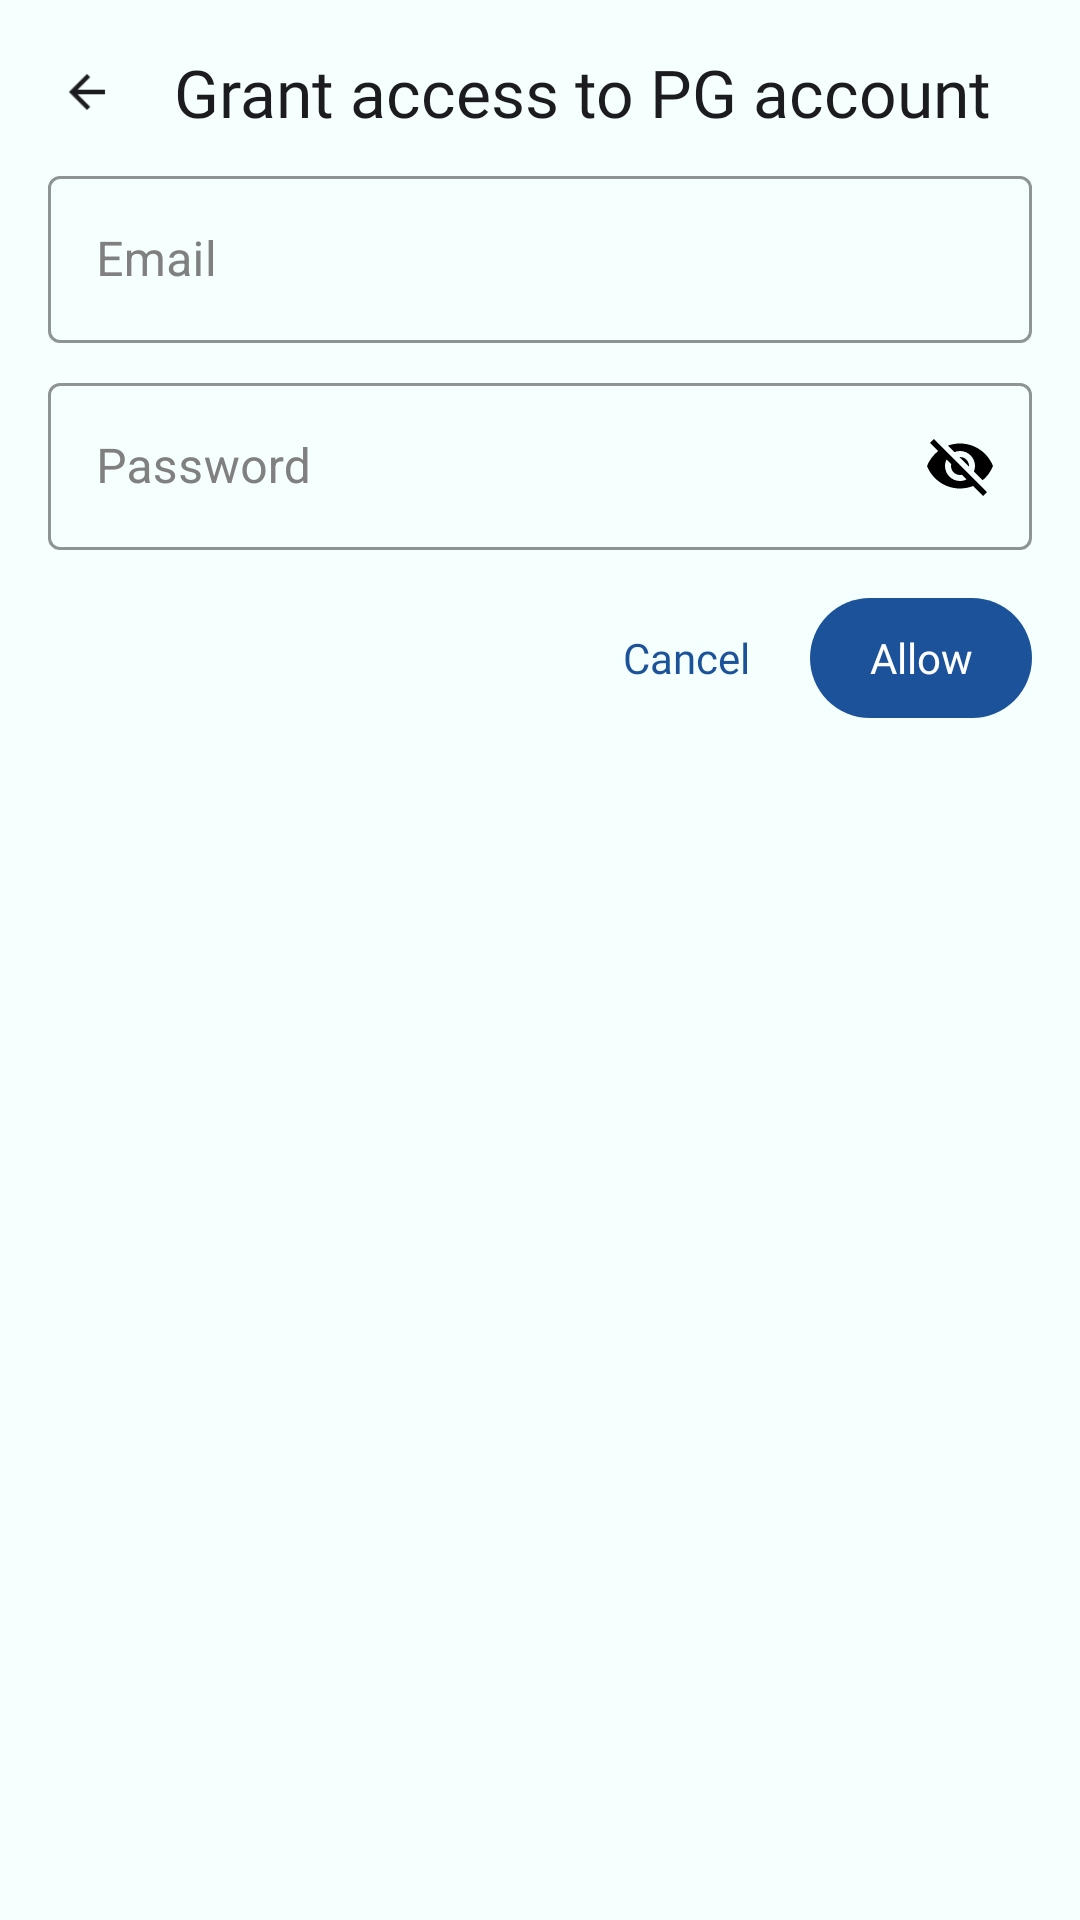

This screen was rendered from an Android layout file. Write that file and the resources it references.
<!-- AndroidManifest.xml: application theme Theme.Assignment_Login -->
<!-- res/layout/fragment_grant_access_from.xml -->
<?xml version="1.0" encoding="utf-8"?>
<androidx.constraintlayout.widget.ConstraintLayout xmlns:android="http://schemas.android.com/apk/res/android"
    xmlns:app="http://schemas.android.com/apk/res-auto"
    xmlns:tools="http://schemas.android.com/tools"
    android:layout_width="match_parent"
    android:layout_height="match_parent"
    android:background="#F4FFFE">

    <LinearLayout
        android:id="@+id/linearLayout2"
        android:layout_width="match_parent"
        android:layout_height="wrap_content"
        android:layout_marginTop="16dp"
        android:gravity="center_vertical"
        android:orientation="horizontal"
        app:layout_constraintEnd_toEndOf="parent"
        app:layout_constraintStart_toStartOf="parent"
        app:layout_constraintTop_toTopOf="parent">

        <ImageView
            android:id="@+id/back_btn"
            android:layout_width="18dp"
            android:layout_height="24dp"
            android:layout_gravity="center"
            android:layout_marginLeft="20dp"
            android:layout_marginRight="20dp"
            android:src="@drawable/back_icon"

            />

        <TextView
            android:layout_width="wrap_content"
            android:layout_height="wrap_content"
            android:layout_alignParentStart="true"
            android:layout_alignParentTop="true"
            android:fontFamily="@font/roboto_medium"
            android:lineSpacingExtra="2sp"
            android:text="Grant access to PG account"
            android:textColor="#1C1B1F"
            android:textSize="22sp" />


    </LinearLayout>

    <LinearLayout
        android:id="@+id/linearLayout5"
        android:layout_width="match_parent"
        android:layout_height="wrap_content"
        android:layout_marginHorizontal="16dp"
        android:layout_marginTop="8dp"
        android:orientation="vertical"
        app:layout_constraintEnd_toEndOf="parent"
        app:layout_constraintStart_toStartOf="parent"
        app:layout_constraintTop_toBottomOf="@+id/linearLayout2">

        <com.google.android.material.textfield.TextInputLayout
            style="@style/Widget.MaterialComponents.TextInputLayout.OutlinedBox"
            android:layout_width="match_parent"
            android:layout_height="wrap_content"
            android:hint="Email"
            android:textColorHint="#808080"
            app:boxStrokeWidthFocused="2dp"
            app:endIconMode="clear_text"
            app:endIconTint="@color/black"
            app:hintTextColor="@color/black"
            app:boxStrokeColor="@color/black"

            >

            <com.google.android.material.textfield.TextInputEditText
                android:id="@+id/evAccessEmail"
                android:layout_width="match_parent"
                android:layout_height="match_parent"
                android:inputType="textEmailAddress"
                android:textColor="@color/black" />

        </com.google.android.material.textfield.TextInputLayout>

        <com.google.android.material.textfield.TextInputLayout
            style="@style/Widget.MaterialComponents.TextInputLayout.OutlinedBox"
            android:layout_width="match_parent"
            android:layout_height="wrap_content"
            android:hint="Password"
            android:layout_marginTop="8dp"
            android:textColorHint="#808080"
            app:boxStrokeWidthFocused="2dp"
            app:endIconMode="password_toggle"
            app:endIconTint="@color/black"
            app:hintTextColor="@color/black"
            app:boxStrokeColor="@color/black"

            >

            <com.google.android.material.textfield.TextInputEditText
                android:id="@+id/evAccessPass"
                android:layout_width="match_parent"
                android:layout_height="match_parent"
                android:inputType="textEmailAddress"
                android:textColor="@color/black" />

        </com.google.android.material.textfield.TextInputLayout>




    </LinearLayout>






    <TextView
        android:id="@+id/btnCancel"
        android:layout_width="wrap_content"
        android:layout_height="wrap_content"
        android:fontFamily="@font/roboto_medium"
        android:text="Cancel"
        android:layout_marginRight="20dp"
        android:textColor="@color/app_blue"
        android:textSize="14sp"
        app:layout_constraintBaseline_toBaselineOf="@+id/btnAllowAccess"
        app:layout_constraintEnd_toStartOf="@+id/btnAllowAccess" />

    <TextView
        android:id="@+id/btnAllowAccess"
        android:layout_width="74dp"
        android:layout_height="40dp"
        android:layout_margin="16dp"
        android:background="@drawable/btn_back"
        android:fontFamily="@font/roboto_medium"
        android:gravity="center"
        android:text="Allow"
        android:textColor="@color/white"
        android:textSize="14sp"
        app:layout_constraintEnd_toEndOf="parent"
        app:layout_constraintTop_toBottomOf="@+id/linearLayout5" />


    <TextView
        android:visibility="gone"
        android:id="@+id/deleteRoomButton"
        android:layout_width="100dp"
        android:layout_height="40dp"
        android:background="@drawable/logout_back"
        android:fontFamily="@font/roboto"
        android:gravity="center"
        android:layout_marginStart="16dp"
        android:text="Delete Room"
        android:textAllCaps="false"
        android:textColor="@color/white"
        android:textSize="14sp"
        app:layout_constraintBottom_toBottomOf="@+id/btnAllowAccess"
        app:layout_constraintStart_toStartOf="parent" />


</androidx.constraintlayout.widget.ConstraintLayout>
<!-- resources referenced by this layout -->
<resources>
  <color name="app_blue">#1B5299</color>
  <color name="black">#FF000000</color>
  <color name="white">#FFFFFFFF</color>
  <!-- drawable back_icon: png bitmap (drawable-v24, 210 bytes) -->
  <!-- drawable btn_back (drawable) -->
  <?xml version="1.0" encoding="utf-8"?>
  <shape xmlns:android="http://schemas.android.com/apk/res/android"
      android:shape="rectangle">
      <solid android:color="#1B5299"/>
      <corners android:radius="25dp" />
  
  
  
  </shape>
  <!-- drawable logout_back (drawable) -->
  <?xml version="1.0" encoding="utf-8"?>
  <shape xmlns:android="http://schemas.android.com/apk/res/android"
      android:shape="rectangle">
  
      <solid android:color="#C11D44"/>
      <corners android:radius="100dp" />
  
  </shape>
  <style name="Theme.Assignment_Login" parent="Theme.MaterialComponents.DayNight.NoActionBar">
          
          <item name="colorPrimary">@color/purple_500</item>
          <item name="colorPrimaryVariant">@color/app_blue</item>
          <item name="colorOnPrimary">@color/white</item>
          
          <item name="colorSecondary">@color/teal_200</item>
          <item name="colorSecondaryVariant">@color/teal_700</item>
          <item name="colorOnSecondary">@color/black</item>
          
          <item name="android:statusBarColor" tools:targetApi="l">?attr/colorPrimaryVariant</item>
          
  
          <item name="bottomSheetDialogTheme">@style/AppBottomSheetDialogTheme</item>
      </style>
  <color name="purple_500">#1B5299</color>
  <color name="teal_200">#FF03DAC5</color>
  <color name="teal_700">#FF018786</color>
  <style name="AppBottomSheetDialogTheme" parent="Theme.Design.Light.BottomSheetDialog">
          <item name="bottomSheetStyle">@style/AppModalStyle</item>
      </style>
  <style name="AppModalStyle" parent="Widget.Design.BottomSheet.Modal">
          <item name="android:background">@drawable/form_corners</item>
      </style>
  <!-- drawable form_corners (drawable) -->
  <?xml version="1.0" encoding="utf-8"?>
  <shape xmlns:android="http://schemas.android.com/apk/res/android"
      android:shape="rectangle"
      >
      <corners android:topRightRadius="20dp"
          android:topLeftRadius="20dp"
          />
      <solid android:color="#F4FFFE"/>
  
      <padding android:top="8dp"
          android:bottom="10dp"
          android:right="5dp"
          android:left="5dp"/>
  </shape>
</resources>
